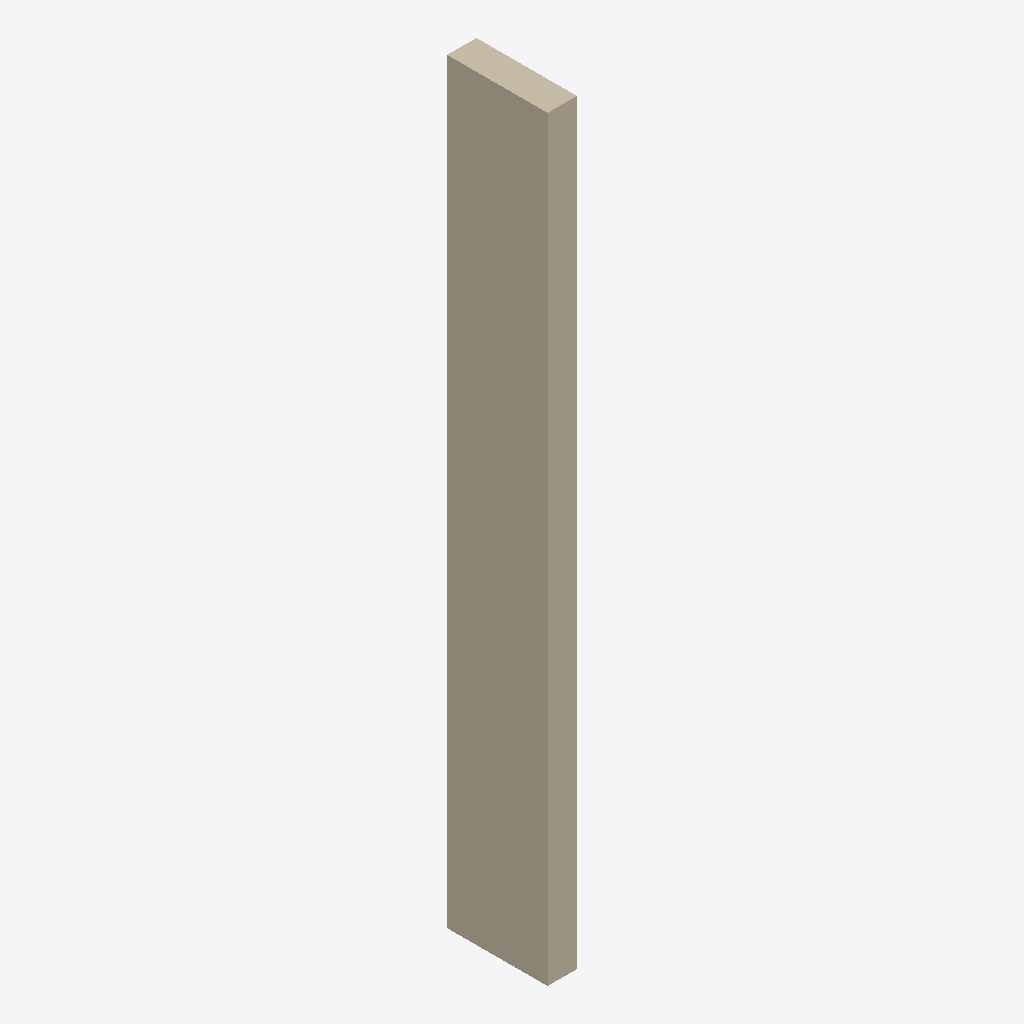
Isometric view of an IFC building model (IFC-SPF (STEP), schema IFC4, length unit millimetre), seen from the south-west, elements coloured by IFC class: 1 wall (beige).
Extent 0.3 m × 0.9 m × 6.7 m (x, y, z). Elements (1): 1 IfcWallStandardCase.

HEADER;
FILE_DESCRIPTION(('ViewDefinition [CoordinationView]'),'2;1');
FILE_NAME('','2025-04-16T18:47:00',(),(),'IfcOpenShell 0.7.0','IfcOpenShell 0.7.0','');
FILE_SCHEMA(('IFC4'));
ENDSEC;
DATA;
#1=IFCPROJECT('2Q454hsNP6DxO0OdmR4HIH',$,'My Project',$,$,$,$,(#66),#45);
#87=IFCSITE('1WnWlyTFP6ixC1MCDAHzoq',#86,'My Site',$,$,$,$,$,$,$,$,$,$,$);
#85=IFCWALLSTANDARDCASE('2N9bMBNJjDnfszldKZDbCu',#51,$,$,$,#96,#84,$,.NOTDEFINED.);
ENDSEC;
